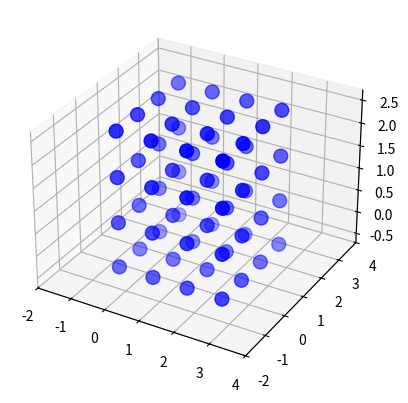

This figure's Python source:
"""grid construction. build array indexing from 3d layout"""

"""intakes a bunch of block locations (or preordained coordinates for testing)

    The idea is to pad the grid with an extra block around the furthest out core blocks
    and make the entire volume of interest strictly rectangular.
    This way i can maintain a raveled index state instead of needing to locate cells to
    determine if they are valid cells."""
import numpy as np
from dataclasses import dataclass
import matplotlib.pyplot as plt


class Grid:
    """intakes an array of (array: block locations [2/3D], array: associated block materials)
    blocks include ref and fuel. unsure on incorporation of rods yet"""

    def __init__(self, blocks: tuple[tuple, tuple[int]]):
        self.coo = np.array(blocks[0])
        self.mat = np.array(blocks[1])
        assert self.coo.shape[0] == len(self.mat)
        self.rebuild()

    def rebuild(self):
        """builds the location state of the core."""
        coo = self.coo
        coo -= coo.min(axis=0)  # normalize

        if coo.shape[1] == 3:
            sortidx = np.lexsort((coo[:, 0], coo[:, 2], coo[:, 1]))
        else:
            sortidx = np.lexsort((coo[:, 0], coo[:, 1]))
        coo = coo[sortidx]
        # make coordinates vary quickest in x then z then y. my pref because minecraft does y as height.
        mat = self.mat[sortidx]

        # add padding to fill out the square

        maxs = coo.max(axis=0)
        mins = coo.min(axis=0)

        dirs = [np.arange(low - 1, hi + 2) for low, hi in zip(mins, maxs)]
        # need plus 1 pad block but arange goes to -1 top or range

        # make an arange for each axis, 1 beyond the lowest and 1 beyond the max
        padding = np.meshgrid(*dirs, indexing="ij")
        # this makes all possible x and y combos. it stores an x array and y array
        # print(f'XVALS: {padding[0]}')
        # print()
        # print(f'Y VALS: {padding[1]}')

        # print(padding)
        padcoords = np.stack(padding, axis=-1).reshape(-1, coo.shape[1])
        # axis -1 pairs the X and Y arrays such that they make coordinate pairs. makes a weird array tho so reshape it
        sameidx = ~np.any(
            np.all(padcoords[:, None, :] == coo[None, :, :], axis=2), axis=1
        )
        aircoords = padcoords[sameidx]
        map = np.vstack((coo, aircoords))

        # print(padcoords[:,None,:].shape)
        # print(coo[None,:,:].shape)
        # add the padded elements to the end of the known blocks. this way i can sort -1 material values where i want
        air = -1 * np.ones(padcoords.shape[0] - coo.shape[0])  # air is -1 mat number
        mat = np.hstack((mat, air))

        print(map)

        # sort map and mats
        if map.shape[1] == 3:
            sorter = np.lexsort((map[:, 0], map[:, 2], map[:, 1]))
        else:
            sorter = np.lexsort((map[:, 0], map[:, 1]))
        print()
        map = map[sorter]
        mat = mat[sorter]
        # print(map)
        # print(mat)

        # make hNS, hSW arrays

        # plt.scatter(padcoords[:, 0] + 0.5, padcoords[:, 1] + 0.5, s=100, c="g")
        # plt.scatter(
        #     coo[:, 0] + 0.5,
        #     coo[:, 1] + 0.5,
        #     s=100,
        # )
        fig=plt.figure()
        ax=fig.add_subplot(projection='3d')
        ax.scatter(map[:, 0] + 0.5, map[:, 1] + 0.5, map[:,2]+.5,s=100, c="b")
        ax.set_xlim(-2, 4)
        ax.set_ylim(-2, 4)
        # ax.gca().set_aspect("equal")
        ax.grid(True)
        plt.show()

    def subdivide(self, Nx, Ny, Nz):
        xnew = np.linspace(meshd[:, 0])

    # def gridIndex(loc: tuple[float, float], matidx):
    # """3d grid to matrix indexing"""
    #     x, y = loc
    #     if matidx != 0:
    #         return y + 3 * x
    #     else:
    #         pass

    # def getBlocks():
    #     """update blocks function if geometry changes"""
    #     pass


A = np.array(
    [
        [0, 0, 0],
        [0, 1, 0],
        [1, 1, 0],
        [1, 0, 0],
        [0, 0, 1],
        [0, 1, 1],
        [1, 1, 1],
        [1, 0, 1],
    ]
)
M = np.array([1, 2, 3, 4, 5, 6, 7, 8])
G = Grid((A, M))
